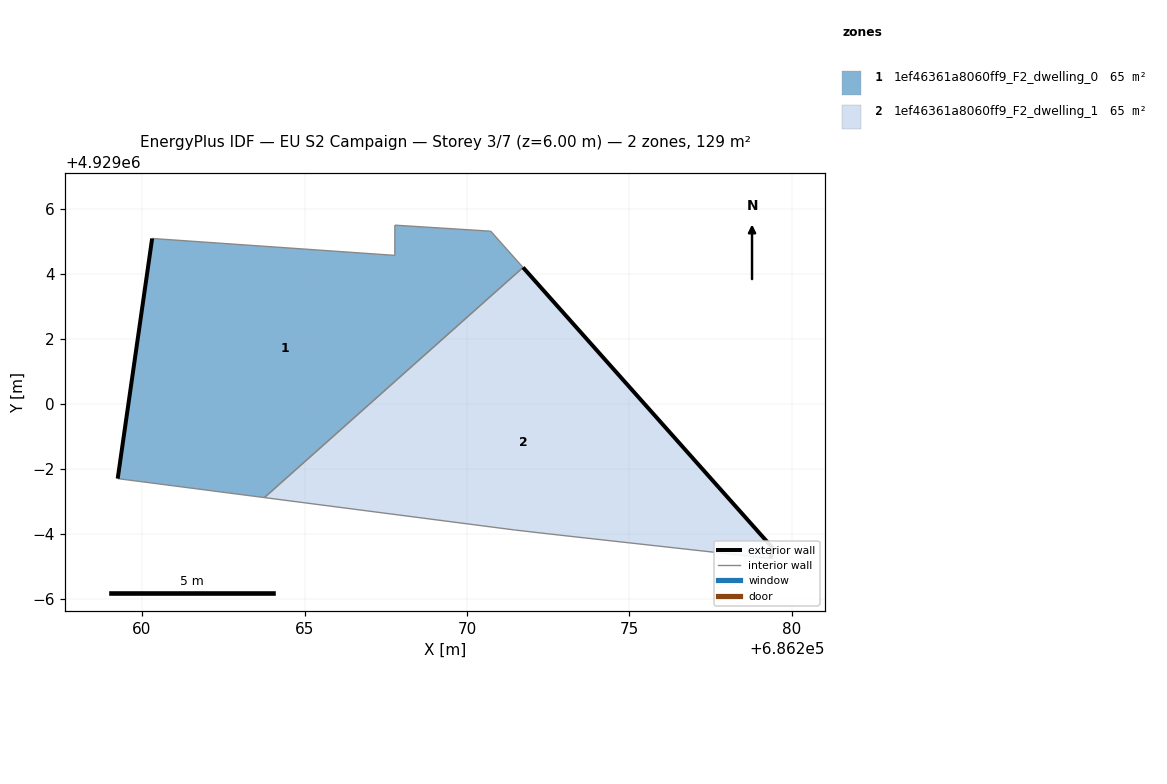
=== STOREY PLAN SPEC (per zone: floor XY polygon, exterior-wall plan segments, windows/doors) ===
zone 1: 1ef46361a8060ff9_F2_dwelling_0  (64.7 m²)
  floor: (686271.72, 4929004.20) (686270.73, 4929005.32) (686267.78, 4929005.50) (686267.78, 4929004.58) (686260.31, 4929005.09) (686259.25, 4928997.71) (686263.77, 4928997.12)
  exterior wall: (686259.25, 4928997.71) – (686260.31, 4929005.09)  [7.5 m]
  interior walls: 6
zone 2: 1ef46361a8060ff9_F2_dwelling_1  (64.7 m²)
  floor: (686279.35, 4928995.25) (686279.40, 4928995.57) (686271.72, 4929004.20) (686263.77, 4928997.12) (686271.46, 4928996.12) (686272.86, 4928995.96)
  exterior wall: (686271.72, 4929004.20) – (686279.41, 4928995.57)  [11.6 m]
  exterior wall: (686279.41, 4928995.57) – (686279.35, 4928995.25)  [0.3 m]
  interior walls: 4

=== DERIVED (storey summary) ===
Building: EU S2 Campaign
Storey: 3 of 7  (floor level z = 6.00 m)
Storey gross floor area: 129.4 m²
Zones on this storey: 2
  - 1ef46361a8060ff9_F2_dwelling_0: floor 64.7 m²; exterior wall 7.5 m (22.4 m²); WWR 0.0%
  - 1ef46361a8060ff9_F2_dwelling_1: floor 64.7 m²; exterior wall 11.9 m (35.7 m²); WWR 0.0%
Zone adjacency (shared interzone walls):
  - 1ef46361a8060ff9_F2_dwelling_0 ↔ 1ef46361a8060ff9_F2_dwelling_1